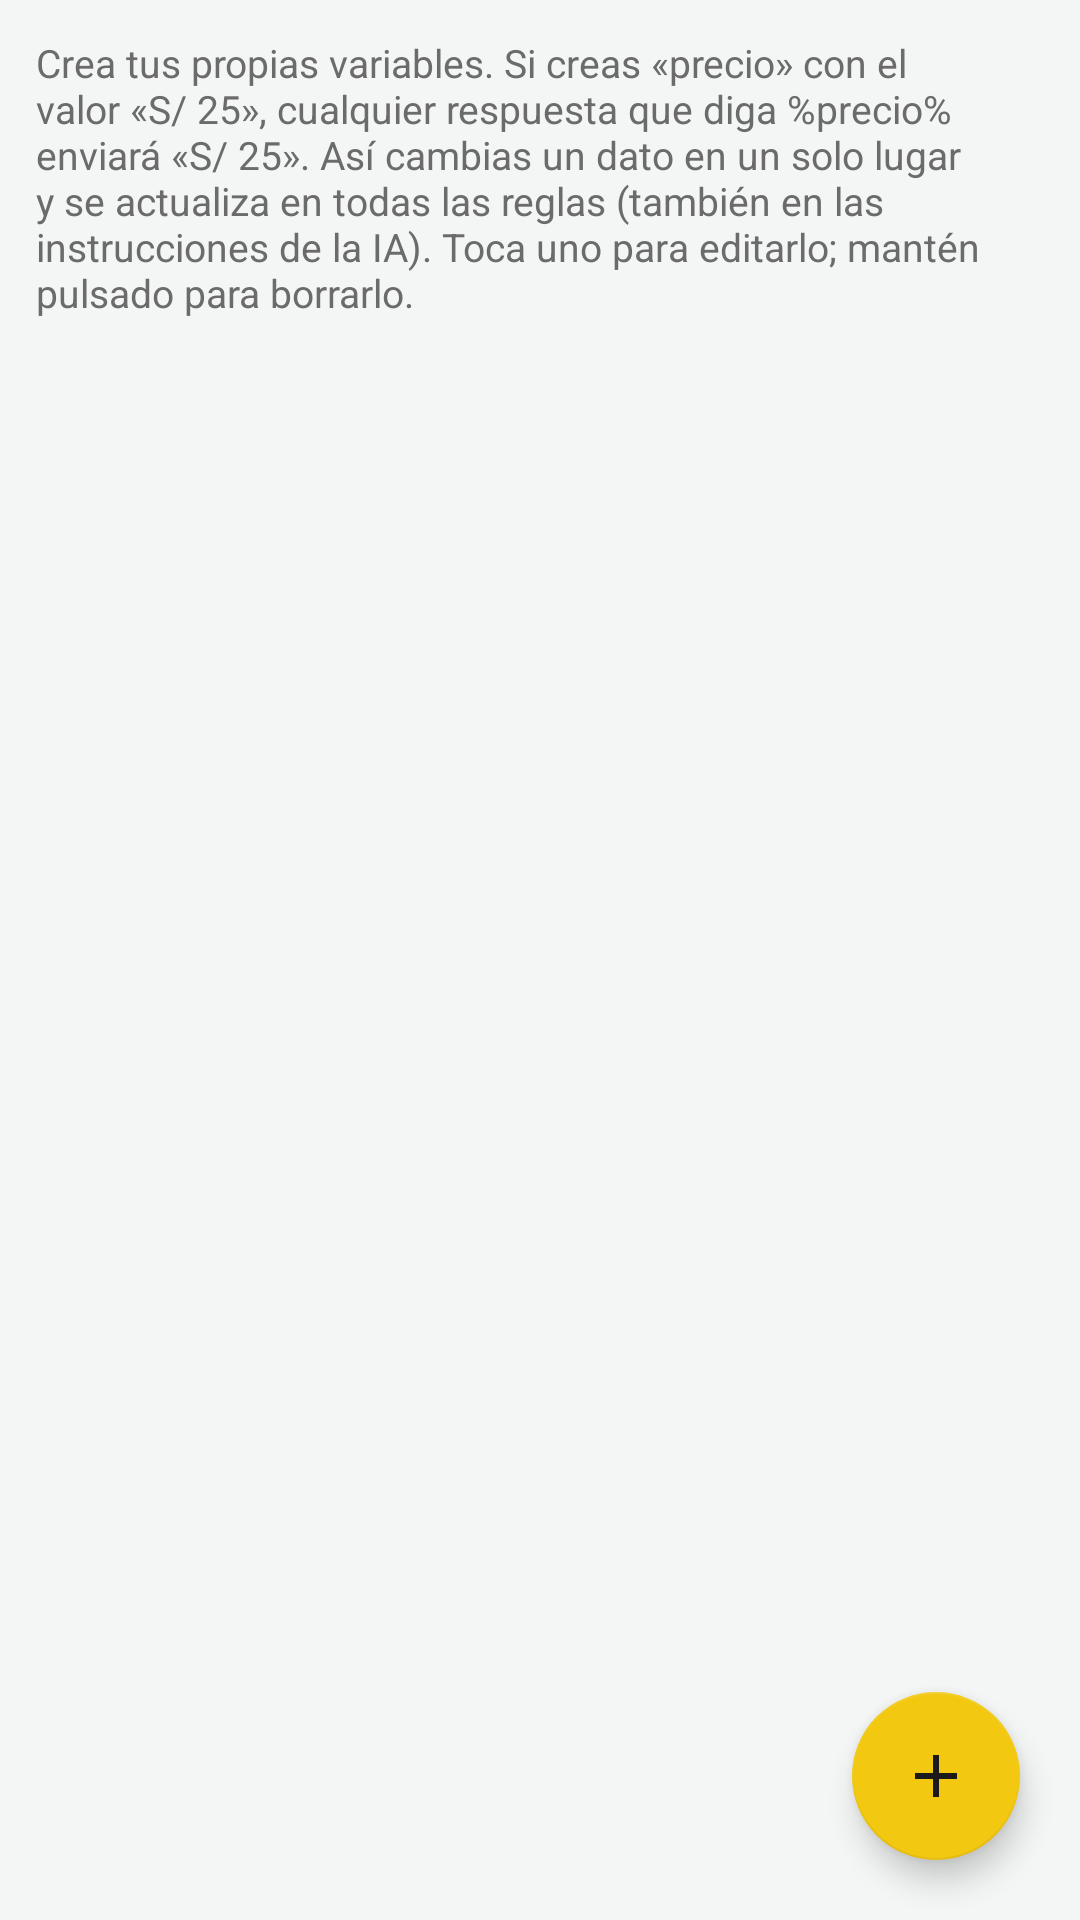

The Android layout XML behind this screen, and the referenced resources:
<!-- AndroidManifest.xml: application theme Theme.AutoRespuesta -->
<!-- res/layout/activity_reemplazos.xml -->
<?xml version="1.0" encoding="utf-8"?>
<androidx.coordinatorlayout.widget.CoordinatorLayout xmlns:android="http://schemas.android.com/apk/res/android"
    xmlns:app="http://schemas.android.com/apk/res-auto"
    android:layout_width="match_parent"
    android:layout_height="match_parent">

    <LinearLayout
        android:layout_width="match_parent"
        android:layout_height="match_parent"
        android:orientation="vertical"
        android:padding="12dp">

        <TextView
            style="@style/Ayuda"
            android:text="@string/ayuda_reemplazos" />

        <ListView
            android:id="@+id/lvReemplazos"
            android:layout_width="match_parent"
            android:layout_height="0dp"
            android:layout_weight="1"
            android:clipToPadding="false"
            android:paddingBottom="88dp" />

        <TextView
            android:id="@+id/tvVacio"
            android:layout_width="match_parent"
            android:layout_height="wrap_content"
            android:gravity="center"
            android:padding="24dp"
            android:text="Aún no hay reemplazos. Toca + para crear uno."
            android:textColor="@color/gris"
            android:visibility="gone" />
    </LinearLayout>

    <com.google.android.material.floatingactionbutton.FloatingActionButton
        android:id="@+id/fabAgregar"
        android:layout_width="wrap_content"
        android:layout_height="wrap_content"
        android:layout_gravity="bottom|end"
        android:layout_margin="20dp"
        android:contentDescription="Nuevo reemplazo"
        android:src="@drawable/ic_agregar"
        app:backgroundTint="@color/amarillo"
        app:tint="@color/negro" />
</androidx.coordinatorlayout.widget.CoordinatorLayout>
<!-- resources referenced by this layout -->
<resources>
  <color name="amarillo">#F2C811</color>
  <color name="gris">#6B6B6B</color>
  <color name="negro">#1B1B1B</color>
  <!-- drawable ic_agregar (drawable) -->
  <?xml version="1.0" encoding="utf-8"?>
  <vector xmlns:android="http://schemas.android.com/apk/res/android"
      android:width="24dp"
      android:height="24dp"
      android:viewportWidth="24"
      android:viewportHeight="24">
      <path
          android:fillColor="#1B1B1B"
          android:pathData="M19,13h-6v6h-2v-6H5v-2h6V5h2v6h6v2z" />
  </vector>
  <string name="ayuda_reemplazos" formatted="false">Crea tus propias variables. Si creas «precio» con el valor «S/ 25», cualquier respuesta que diga %precio% enviará «S/ 25». Así cambias un dato en un solo lugar y se actualiza en todas las reglas (también en las instrucciones de la IA). Toca uno para editarlo; mantén pulsado para borrarlo.</string>
  <style name="Ayuda">
          <item name="android:layout_width">match_parent</item>
          <item name="android:layout_height">wrap_content</item>
          <item name="android:textSize">13sp</item>
          <item name="android:textColor">@color/gris</item>
          <item name="android:layout_marginBottom">6dp</item>
      </style>
  <style name="Theme.AutoRespuesta" parent="Theme.MaterialComponents.Light.DarkActionBar">
          <item name="colorPrimary">@color/fondo_regla</item>
          <item name="colorPrimaryVariant">@color/fondo_regla</item>
          <item name="colorOnPrimary">@android:color/white</item>
          
          <item name="colorSecondary">@color/verde</item>
          <item name="colorSecondaryVariant">@color/verde_oscuro</item>
          <item name="colorOnSecondary">@android:color/white</item>
          <item name="android:statusBarColor">@color/fondo_regla</item>
          <item name="android:windowBackground">@color/fondo</item>
      </style>
  <color name="fondo_regla">#0B5A40</color>
  <color name="verde">#0F7A4A</color>
  <color name="verde_oscuro">#095A36</color>
  <color name="fondo">#F4F6F5</color>
</resources>
